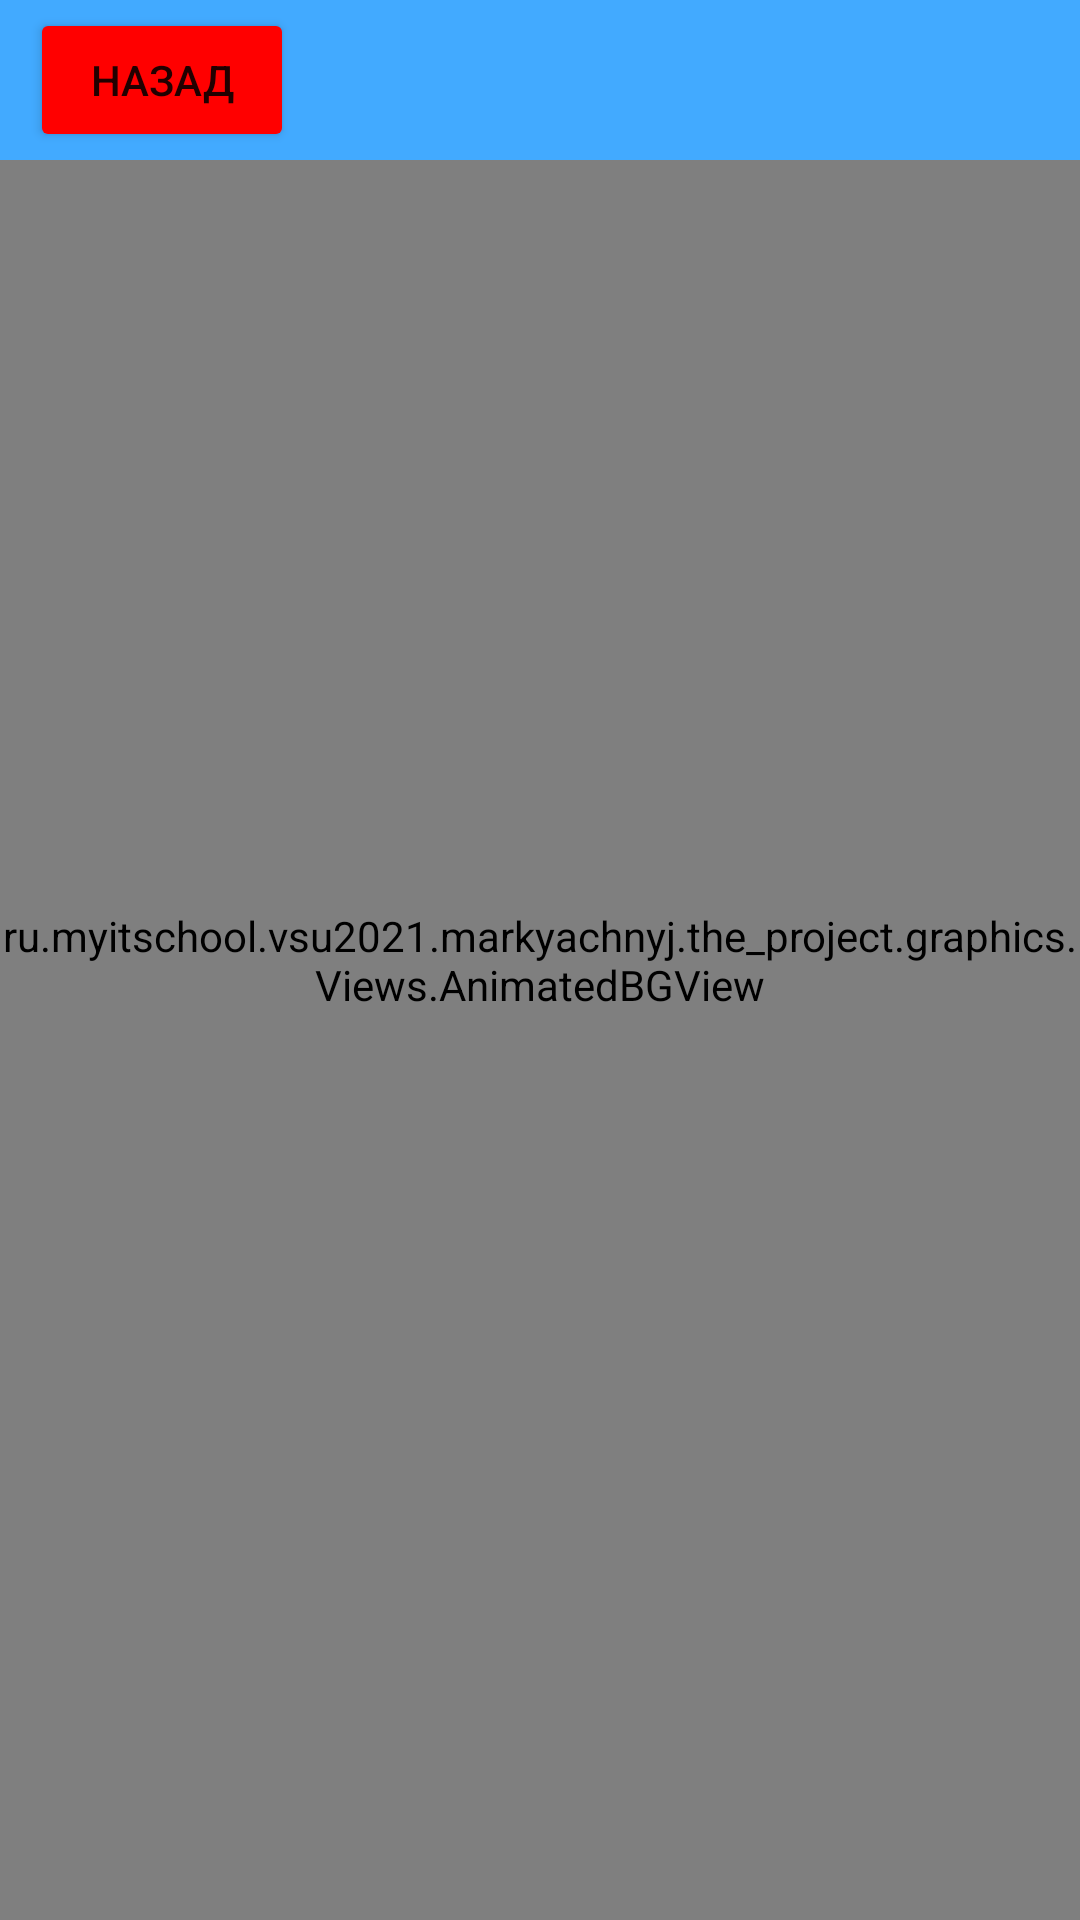

Layout XML and referenced resources for this Android screen:
<!-- AndroidManifest.xml: application theme Theme.The_Project -->
<!-- res/layout/activity_grade_choice.xml -->
<?xml version="1.0" encoding="utf-8"?>
<FrameLayout xmlns:android="http://schemas.android.com/apk/res/android"
    android:layout_width="match_parent"
    android:layout_height="match_parent">
    <ru.myitschool.vsu2021.markyachnyj.the_project.graphics.Views.AnimatedBGView
        android:id="@+id/activity_topic_choice.bg"
        android:layout_width="match_parent"
        android:layout_height="match_parent"/>
    <LinearLayout
        android:layout_width="match_parent"
        android:layout_height="match_parent"
        android:orientation="vertical">
        <LinearLayout
            android:layout_width="match_parent"
            android:layout_height="0sp"
            android:layout_weight="1"
            android:orientation="horizontal"
            android:background="@color/light_blue">
            <Button
                android:id="@+id/activity_grade_choice.back_button"
                android:layout_marginLeft="10sp"
                android:layout_width="wrap_content"
                android:layout_height="wrap_content"
                android:layout_gravity="center_vertical"
                android:text="Назад"
                android:backgroundTint="@color/red"
                android:drawableLeft="@drawable/ic_baseline_keyboard_arrow_left_24"/>
        </LinearLayout>
        <ListView
            android:id="@+id/activity_grade_choice.list"
            android:layout_width="match_parent"
            android:layout_height="0sp"
            android:layout_weight="11"
            android:dividerHeight="0sp"
            android:divider="@color/transparent"
            android:scrollbarSize="0sp"/>
    </LinearLayout>
</FrameLayout>
<!-- resources referenced by this layout -->
<resources>
  <color name="light_blue">#FF42AAFF</color>
  <color name="red">#FFFF0000</color>
  <style name="Theme.The_Project" parent="Theme.MaterialComponents.DayNight.NoActionBar">
          
          <item name="colorPrimary">@color/purple_500</item>
          <item name="colorPrimaryVariant">@color/purple_700</item>
          <item name="colorOnPrimary">@color/white</item>
          
          <item name="colorSecondary">@color/teal_200</item>
          <item name="colorSecondaryVariant">@color/teal_700</item>
          <item name="colorOnSecondary">@color/black</item>
          
          <item name="android:statusBarColor" tools:targetApi="l">?attr/colorPrimaryVariant</item>
          
      </style>
  <color name="purple_500">#FF6200EE</color>
  <color name="purple_700">#FF3700B3</color>
  <color name="white">#FFFFFFFF</color>
  <color name="teal_200">#FF03DAC5</color>
  <color name="teal_700">#FF018786</color>
  <color name="black">#FF000000</color>
</resources>
